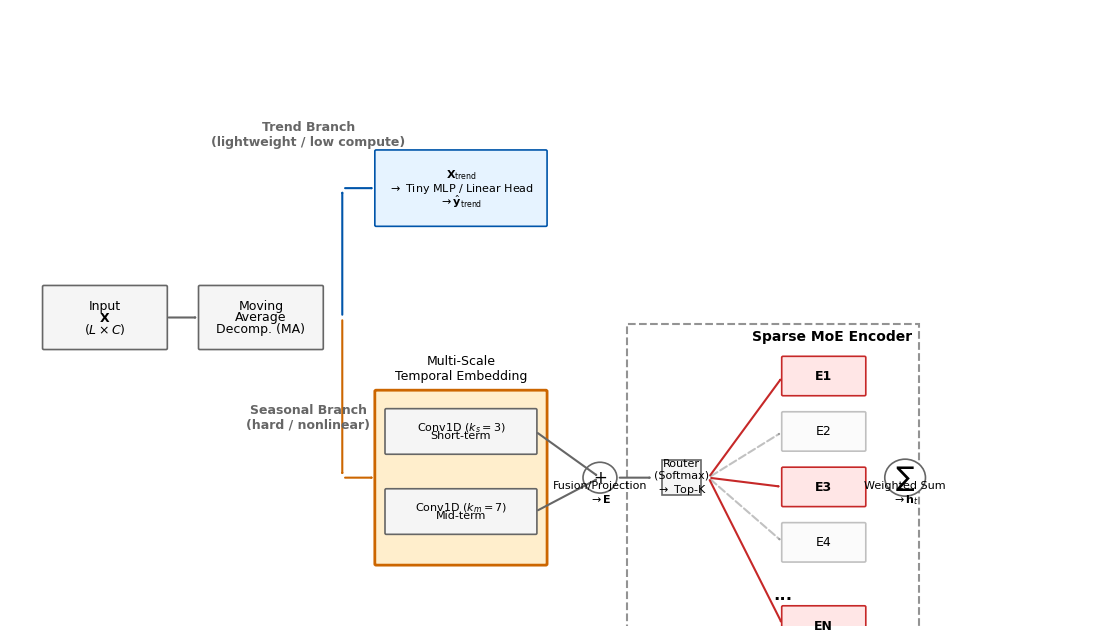

Python code for this plot: (Note: this script raises an exception after producing the figure.)
"""
绘制Ultra-LSNT详细架构图（基于用户提供的TikZ代码）
"""
from __future__ import annotations

import matplotlib.patches as patches
import matplotlib.pyplot as plt
from matplotlib.patches import FancyArrowPatch, FancyBboxPatch
import numpy as np
from pathlib import Path

# 确保输出目录
OUT_DIR = Path("figure")
OUT_DIR.mkdir(exist_ok=True)

def set_paper_style():
    """设置论文风格"""
    plt.rcParams.update({
        'font.family': 'sans-serif',
        'font.sans-serif': ['Arial'],
        'font.size': 8,
        'axes.titlesize': 10,
        'axes.labelsize': 9,
        'legend.fontsize': 8,
        'xtick.labelsize': 8,
        'ytick.labelsize': 8,
        'figure.dpi': 300,
        'savefig.dpi': 300,
    })

def draw_box(ax, x, y, width, height, text, facecolor='white', edgecolor='black', 
             linewidth=1.2, alpha=1.0, fontsize=10, fontweight='normal', 
             text_color='black', rounded=True):
    """绘制带文本的方框"""
    if rounded:
        box = FancyBboxPatch((x, y), width, height,
                            boxstyle="round,pad=0.02,rounding_size=0.02",
                            linewidth=linewidth,
                            edgecolor=edgecolor,
                            facecolor=facecolor,
                            alpha=alpha)
    else:
        box = patches.Rectangle((x, y), width, height,
                               linewidth=linewidth,
                               edgecolor=edgecolor,
                               facecolor=facecolor,
                               alpha=alpha)
    ax.add_patch(box)
    
    # 添加文本（支持换行）
    lines = text.split('\n')
    for i, line in enumerate(lines):
        offset = (len(lines)-1)/2 - i
        ax.text(x + width/2, y + height/2 + offset*0.18*height,
                line, ha='center', va='center',
                fontsize=fontsize, fontweight=fontweight, color=text_color)
    return box

def draw_diamond(ax, x, y, size, text, facecolor='white', edgecolor='black', 
                 linewidth=1.2, fontsize=9):
    """绘制菱形"""
    diamond = patches.RegularPolygon((x, y), numVertices=4, radius=size,
                                     orientation=np.pi/4,
                                     facecolor=facecolor,
                                     edgecolor=edgecolor,
                                     linewidth=linewidth)
    ax.add_patch(diamond)
    ax.text(x, y, text, ha='center', va='center', fontsize=fontsize)
    return diamond

def draw_circle(ax, x, y, radius, text, facecolor='white', edgecolor='black',
                linewidth=1.2, fontsize=10):
    """绘制圆形"""
    circle = patches.Circle((x, y), radius, facecolor=facecolor,
                           edgecolor=edgecolor, linewidth=linewidth)
    ax.add_patch(circle)
    ax.text(x, y, text, ha='center', va='center', fontsize=fontsize)
    return circle

def draw_arrow(ax, start, end, style='->', color='gray', linewidth=1.5, 
               alpha=1.0, head_length=0.15, head_width=0.1, dashed=False):
    """绘制箭头"""
    if dashed:
        linestyle = 'dashed'
    else:
        linestyle = 'solid'
    
    arrow = FancyArrowPatch(start, end,
                           arrowstyle=f'{style},head_length={head_length},head_width={head_width}',
                           color=color,
                           linewidth=linewidth,
                           alpha=alpha,
                           linestyle=linestyle)
    ax.add_patch(arrow)
    return arrow

def plot_ultra_lsnt_architecture():
    """绘制Ultra-LSNT架构图"""
    set_paper_style()
    
    fig, ax = plt.subplots(figsize=(14, 8), dpi=300)
    ax.set_xlim(0, 16)
    ax.set_ylim(0, 10)
    ax.axis('off')
    
    # 颜色定义
    blue_light = '#E6F3FF'
    blue_dark = '#0055AA'
    orange_light = '#FFEECC'
    orange_dark = '#CC6600'
    gray_light = '#F5F5F5'
    gray_dark = '#666666'
    green_light = '#E8F5E8'
    green_dark = '#2E7D32'
    red_light = '#FFE6E6'
    red_dark = '#C62828'
    
    # --- 1. 输入和预处理 ---
    input_box = draw_box(ax, 0.5, 4.5, 1.8, 1.0, 
                        text='Input\n$\\mathbf{X}$\n$(L \\times C)$',
                        facecolor=gray_light, edgecolor=gray_dark, fontsize=9)
    
    ma_box = draw_box(ax, 2.8, 4.5, 1.8, 1.0,
                     text='Moving\nAverage\nDecomp. (MA)',
                     facecolor=gray_light, edgecolor=gray_dark, fontsize=9)
    
    draw_arrow(ax, (input_box.get_x() + input_box.get_width(), input_box.get_y() + input_box.get_height()/2),
               (ma_box.get_x(), ma_box.get_y() + ma_box.get_height()/2),
               color=gray_dark)
    
    # 分支分叉点
    split_x = ma_box.get_x() + ma_box.get_width() + 0.3
    split_y = ma_box.get_y() + ma_box.get_height()/2
    
    # --- 2. Trend Branch (顶部) ---
    trend_label = ax.text(split_x - 0.5, 7.8, 'Trend Branch\n(lightweight / low compute)',
                         fontsize=9, fontweight='bold', color=gray_dark, ha='center')
    
    trend_box = draw_box(ax, split_x + 0.5, 6.5, 2.5, 1.2,
                        text='$\\mathbf{X}_{\\text{trend}}$\n$\\rightarrow$ Tiny MLP / Linear Head\n$\\rightarrow \\hat{\\mathbf{y}}_{\\text{trend}}$',
                        facecolor=blue_light, edgecolor=blue_dark, fontsize=8)
    
    # Trend箭头
    draw_arrow(ax, (split_x, split_y), (split_x, trend_box.get_y() + trend_box.get_height()/2),
               color=blue_dark)
    draw_arrow(ax, (split_x, trend_box.get_y() + trend_box.get_height()/2),
               (trend_box.get_x(), trend_box.get_y() + trend_box.get_height()/2),
               color=blue_dark)
    
    # --- 3. Seasonal Branch (底部) ---
    seasonal_label = ax.text(split_x - 0.5, 3.2, 'Seasonal Branch\n(hard / nonlinear)',
                            fontsize=9, fontweight='bold', color=gray_dark, ha='center')
    
    # 多尺度嵌入容器
    embed_box = draw_box(ax, split_x + 0.5, 1.0, 2.5, 2.8,
                        text='',
                        facecolor=orange_light, edgecolor=orange_dark, linewidth=2)
    
    ax.text(embed_box.get_x() + embed_box.get_width()/2, embed_box.get_y() + embed_box.get_height() + 0.2,
            'Multi-Scale\nTemporal Embedding', fontsize=9, ha='center')
    
    # 内部卷积层
    conv1 = draw_box(ax, embed_box.get_x() + 0.15, embed_box.get_y() + 1.8, 2.2, 0.7,
                    text='Conv1D ($k_s=3$)\nShort-term',
                    facecolor=gray_light, edgecolor=gray_dark, fontsize=8)
    
    conv2 = draw_box(ax, embed_box.get_x() + 0.15, embed_box.get_y() + 0.5, 2.2, 0.7,
                    text='Conv1D ($k_m=7$)\nMid-term',
                    facecolor=gray_light, edgecolor=gray_dark, fontsize=8)
    
    # Seasonal箭头
    draw_arrow(ax, (split_x, split_y), (split_x, embed_box.get_y() + embed_box.get_height()/2),
               color=orange_dark)
    draw_arrow(ax, (split_x, embed_box.get_y() + embed_box.get_height()/2),
               (embed_box.get_x(), embed_box.get_y() + embed_box.get_height()/2),
               color=orange_dark)
    
    # 融合/投影
    fusion_x = embed_box.get_x() + embed_box.get_width() + 0.8
    fusion_y = embed_box.get_y() + embed_box.get_height()/2
    
    fusion_circle = draw_circle(ax, fusion_x, fusion_y, 0.25, '+',
                               facecolor='white', edgecolor=gray_dark, fontsize=12)
    
    ax.text(fusion_x, fusion_y - 0.4, 'Fusion/Projection\n$\\rightarrow \\mathbf{E}$',
            fontsize=8, ha='center')
    
    # 从卷积到融合的箭头
    draw_arrow(ax, (conv1.get_x() + conv1.get_width(), conv1.get_y() + conv1.get_height()/2),
               (fusion_x, fusion_y),
               color=gray_dark)
    draw_arrow(ax, (conv2.get_x() + conv2.get_width(), conv2.get_y() + conv2.get_height()/2),
               (fusion_x, fusion_y),
               color=gray_dark)
    
    # --- 4. 稀疏MoE编码器 ---
    # 路由器
    router_x = fusion_x + 1.2
    router = draw_diamond(ax, router_x, fusion_y, 0.4,
                         text='Router\n(Softmax)\n$\\rightarrow$ Top-K',
                         facecolor=gray_light, edgecolor=gray_dark, fontsize=8)
    
    draw_arrow(ax, (fusion_x + 0.25, fusion_y),
               (router_x - 0.4, fusion_y),
               color=gray_dark)
    
    # MoE容器框
    moe_start_x = router_x - 0.8
    moe_end_x = router_x + 3.5
    moe_start_y = fusion_y - 2.5
    moe_end_y = fusion_y + 2.5
    
    moe_box = patches.Rectangle((moe_start_x, moe_start_y),
                               moe_end_x - moe_start_x,
                               moe_end_y - moe_start_y,
                               linewidth=1.5, edgecolor='#666666',
                               facecolor='none', linestyle='--', alpha=0.7)
    ax.add_patch(moe_box)
    
    ax.text(moe_end_x - 0.1, moe_end_y - 0.1, 'Sparse MoE Encoder',
            fontsize=10, fontweight='bold', ha='right', va='top')
    
    # 专家
    experts_x = router_x + 1.5
    expert_spacing = 0.9
    
    e1 = draw_box(ax, experts_x, fusion_y + expert_spacing*1.5, 1.2, 0.6,
                 text='E1', facecolor=red_light, edgecolor=red_dark, fontsize=9, fontweight='bold')
    
    e2 = draw_box(ax, experts_x, fusion_y + expert_spacing*0.5, 1.2, 0.6,
                 text='E2', facecolor=gray_light, edgecolor=gray_dark, fontsize=9, alpha=0.4)
    
    e3 = draw_box(ax, experts_x, fusion_y - expert_spacing*0.5, 1.2, 0.6,
                 text='E3', facecolor=red_light, edgecolor=red_dark, fontsize=9, fontweight='bold')
    
    e4 = draw_box(ax, experts_x, fusion_y - expert_spacing*1.5, 1.2, 0.6,
                 text='E4', facecolor=gray_light, edgecolor=gray_dark, fontsize=9, alpha=0.4)
    
    # 更多专家指示
    ax.text(experts_x, fusion_y - expert_spacing*2.2, '...', fontsize=12, ha='center', fontweight='bold')
    en = draw_box(ax, experts_x, fusion_y - expert_spacing*3.0, 1.2, 0.6,
                 text='EN', facecolor=red_light, edgecolor=red_dark, fontsize=9, fontweight='bold')
    
    # 路由器到专家的箭头
    for expert, active in [(e1, True), (e2, False), (e3, True), (e4, False), (en, True)]:
        if active:
            draw_arrow(ax, (router_x + 0.4, fusion_y),
                      (expert.get_x(), expert.get_y() + expert.get_height()/2),
                      color=red_dark)
        else:
            draw_arrow(ax, (router_x + 0.4, fusion_y),
                      (expert.get_x(), expert.get_y() + expert.get_height()/2),
                      color=gray_dark, alpha=0.4, dashed=True)
    
    # 加权和
    sum_x = experts_x + 1.8
    sum_circle = draw_circle(ax, sum_x, fusion_y, 0.3, '$\sum$',
                            facecolor='white', edgecolor=gray_dark, fontsize=14)
    
    ax.text(sum_x, fusion_y - 0.4, 'Weighted Sum\n$\\rightarrow \\mathbf{h}_t$',
            fontsize=8, ha='center')
    
    # 专家到加权和的箭头
    for expert, active in [(e1, True), (e2, False), (e3, True), (e4, False), (en, True)]:
        if active:
            draw_arrow(ax, (expert.get_x() + expert.get_width(), expert.get_y() + expert.get_height()/2),
                      (sum_circle.get_x(), sum_circle.get_y()),
                      color=red_dark)
        else:
            draw_arrow(ax, (expert.get_x() + expert.get_width(), expert.get_y() + expert.get_height()/2),
                      (sum_circle.get_x(), sum_circle.get_y()),
                      color=gray_dark, alpha=0.4, dashed=True)
    
    # --- 5. 跳跃门（条件跳过）---
    # 跳跃连接线
    skip_start_x = (fusion_x + router_x) / 2
    skip_start_y = fusion_y
    skip_mid_y = fusion_y - 3.5
    skip_end_x = sum_x + 0.5
    skip_end_y = fusion_y
    
    # 绘制折线
    ax.plot([skip_start_x, skip_start_x], [skip_start_y, skip_mid_y],
            color='gray', linewidth=1.5, linestyle='-')
    ax.plot([skip_start_x, skip_end_x], [skip_mid_y, skip_mid_y],
            color='gray', linewidth=1.5, linestyle='-')
    
    # 开关符号
    switch_x = skip_end_x - 0.3
    switch_y = skip_mid_y
    ax.plot([switch_x - 0.2, switch_x + 0.2], [switch_y, switch_y + 0.1],
            color='black', linewidth=1.5)
    ax.plot([switch_x, switch_x], [switch_y - 0.05, switch_y + 0.05],
            color='black', linewidth=1.5)
    
    ax.text(skip_end_x - 0.3, skip_mid_y - 0.3, 'Jump Gate\n(Conditional Skip)',
            fontsize=8, ha='center')
    
    # 最终箭头到输出
    draw_arrow(ax, (skip_end_x, skip_mid_y), (skip_end_x, skip_end_y),
               color='gray')
    
    # --- 6. 输出阶段 ---
    # 预测头
    pred_x = sum_x + 1.2
    pred_box = draw_box(ax, pred_x, fusion_y - 0.3, 1.5, 0.8,
                       text='Prediction\nHead\n$\\rightarrow \\hat{\\mathbf{y}}_{\\text{season}}$',
                       facecolor=blue_light, edgecolor=blue_dark, fontsize=8)
    
    draw_arrow(ax, (sum_x + 0.3, fusion_y),
               (pred_box.get_x(), pred_box.get_y() + pred_box.get_height()/2),
               color=blue_dark)
    
    # 最终求和
    final_sum_x = pred_x + 1.8
    final_sum_circle = draw_circle(ax, final_sum_x, fusion_y, 0.25, '+',
                           facecolor='white', edgecolor=gray_dark, fontsize=12)
    
    # 季节性预测到最终求和
    draw_arrow(ax, (pred_box.get_x() + pred_box.get_width(), pred_box.get_y() + pred_box.get_height()/2),
               (final_sum_x, fusion_y),
               color=blue_dark)
    
    # 趋势预测到最终求和
    trend_to_final_x = trend_box.get_x() + trend_box.get_width() + 0.5
    ax.plot([trend_box.get_x() + trend_box.get_width(), trend_to_final_x],
            [trend_box.get_y() + trend_box.get_height()/2, trend_box.get_y() + trend_box.get_height()/2],
            color=blue_dark, linewidth=1.5)
    draw_arrow(ax, (trend_to_final_x, trend_box.get_y() + trend_box.get_height()/2),
               (final_sum.get_x(), final_sum.get_y() + 0.2),
               color=blue_dark)
    
    # 最终输出
    final_x = final_sum_x + 0.8
    final_text = ax.text(final_x, fusion_y, 'Final\nForecast\n$\\hat{\\mathbf{y}}$',
                         fontsize=10, fontweight='bold', ha='left', va='center')
    
    draw_arrow(ax, (final_sum.get_x() + final_sum.radius, final_sum.get_y()),
               (final_text.get_x(), final_text.get_y()),
               color='black')
    
    # --- 7. 注释 ---
    # Top-K激活注释
    ax.text(router_x, fusion_y - 1.8, 'Top-K Experts\nActivated\n(Sparse Routing)',
            fontsize=8, fontstyle='italic', color=gray_dark, ha='center')
    
    # Edge-Friendly标签
    edge_box = draw_box(ax, 13.5, 0.5, 2.2, 1.2,
                       text='$\\textbf{Edge-Friendly}$\n$\\bullet$ Reduced Average Compute\n$\\bullet$ Lower Energy-per-Inference',
                       facecolor=green_light, edgecolor=green_dark, fontsize=8, rounded=True)
    
    fig.tight_layout()
    
    # 保存图像
    output_path = OUT_DIR / "fig_architecture_detailed"
    fig.savefig(f"{output_path}.png", dpi=300, bbox_inches='tight')
    fig.savefig(f"{output_path}.pdf", bbox_inches='tight')
    plt.close(fig)
    
    print(f"架构图已保存到: {output_path}.png 和 {output_path}.pdf")

if __name__ == "__main__":
    plot_ultra_lsnt_architecture()
